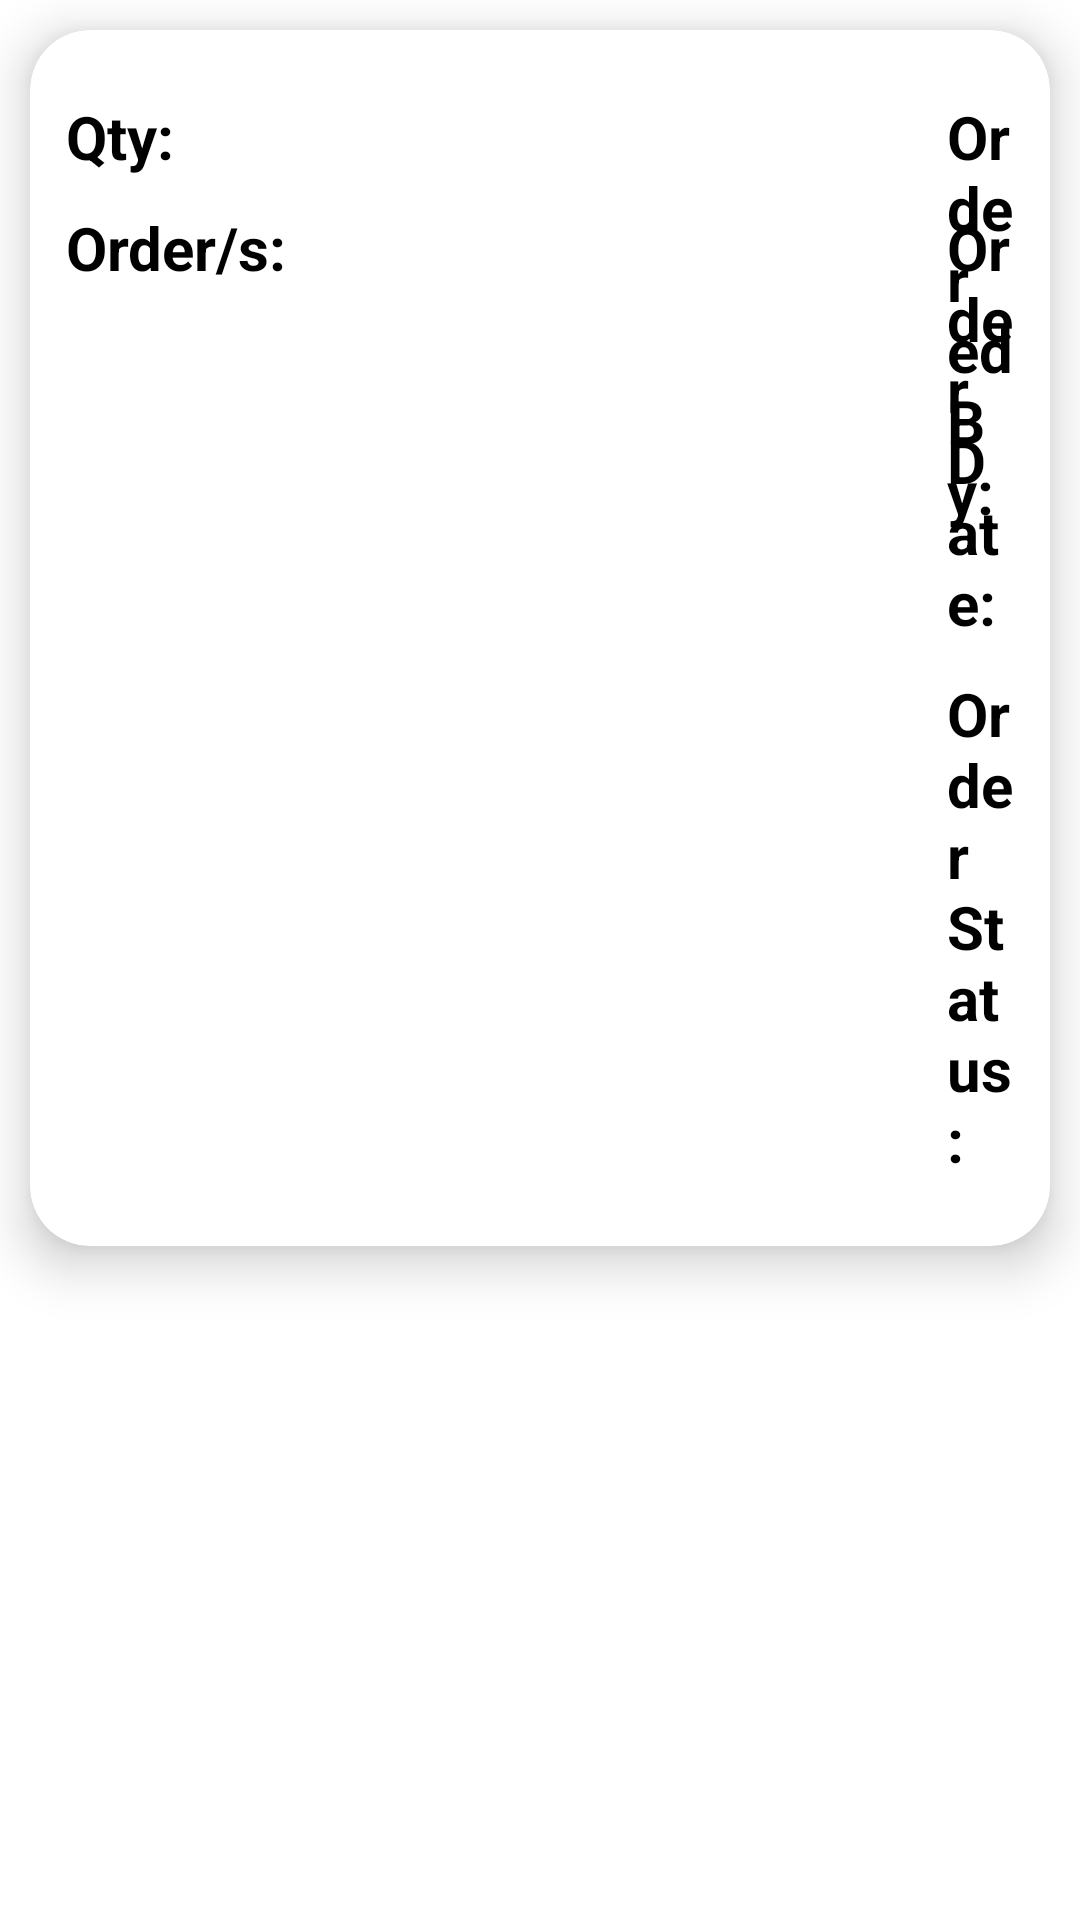

Reconstruct the res/layout file that produces this screen, plus the resources it refers to.
<!-- AndroidManifest.xml: application theme Theme.TestOIS -->
<!-- res/layout/view_ord_row.xml -->
<?xml version="1.0" encoding="utf-8"?>
<LinearLayout xmlns:android="http://schemas.android.com/apk/res/android"
    xmlns:app="http://schemas.android.com/apk/res-auto"
    xmlns:tools="http://schemas.android.com/tools"
    android:orientation="vertical"
    android:layout_width="match_parent"
    android:layout_height="wrap_content"
    android:layout_gravity="center_horizontal"
    android:id="@+id/order_list">
    <androidx.cardview.widget.CardView
        android:id="@+id/cardview_ord_list"
        android:layout_width="match_parent"
        android:layout_height="wrap_content"
        android:layout_margin="10dp"
        android:layout_gravity="center_horizontal"
        app:cardBackgroundColor="@color/white"
        app:cardCornerRadius="20dp"
        app:cardElevation="10dp"
        app:cardMaxElevation="12dp"
        app:cardPreventCornerOverlap="true"
        tools:layout_editor_absoluteX="10dp"
        tools:ignore="MissingConstraints">
        <RelativeLayout
            android:layout_width="match_parent"
            android:layout_height="wrap_content"
            android:layout_gravity="center_horizontal"
            android:padding="12dp"
            android:orientation="horizontal">

            

            <TextView
                android:id="@+id/id"
                android:layout_width="wrap_content"
                android:layout_height="wrap_content"
                android:text="Order ID:"
                android:textColor="@color/black"
                android:textSize="15sp"
                android:textStyle="bold"
                android:visibility="invisible"/>

            <TextView
                android:id="@+id/view_ord_id"
                android:layout_width="wrap_content"
                android:layout_height="wrap_content"
                android:layout_marginStart="10sp"
                android:layout_toEndOf="@id/id"
                android:ems="2"
                android:text=""
                android:textColor="@color/black"
                android:textSize="15sp"
                android:visibility="invisible" />

            <TextView
                android:id="@+id/qty"
                android:layout_width="wrap_content"
                android:layout_height="wrap_content"
                android:layout_alignStart="@id/id"
                android:layout_marginTop="10sp"
                android:text="Qty:"
                android:textColor="@color/black"
                android:textSize="20sp"
                android:textStyle="bold" />

            <TextView
                android:id="@+id/view_ord_qty"
                android:layout_width="wrap_content"
                android:layout_height="wrap_content"
                android:layout_marginStart="10sp"
               android:layout_alignTop="@id/qty"
                android:layout_toEndOf="@id/qty"
                android:ems="3"
                android:text=""
                android:textColor="@color/black"
                android:textSize="18sp" />

            <TextView
                android:id="@+id/desc"
                android:layout_width="wrap_content"
                android:layout_height="wrap_content"
                android:layout_below="@id/qty"
                android:layout_marginTop="10sp"
                android:layout_marginBottom="10sp"
                android:text="Order/s:"
                android:textColor="@color/black"
                android:textSize="20sp"
                android:textStyle="bold" />

            <TextView
                android:id="@+id/view_ord_desc"
                android:layout_width="wrap_content"
                android:layout_height="wrap_content"
                android:layout_below="@id/qty"
                android:layout_marginStart="10sp"
                android:layout_marginTop="10sp"
                android:inputType="textMultiLine"
                android:layout_toEndOf="@id/desc"
                android:ems="10"
                android:text=""
                android:textColor="@color/black"
                android:textSize="18sp" />


            <TextView
                android:id="@+id/name"
                android:layout_width="wrap_content"
                android:layout_height="wrap_content"
                android:layout_alignStart="@id/stat"
                android:layout_alignTop="@id/qty"
                android:layout_toEndOf="@id/view_ord_id"
                android:text="Ordered By:"
                android:textColor="@color/black"
                android:textSize="20sp"
                android:textStyle="bold" />

            <TextView
                android:id="@+id/view_ord_name"
                android:layout_width="wrap_content"
                android:layout_height="wrap_content"
                android:layout_marginStart="10sp"
                android:layout_alignTop="@id/name"
                android:layout_toEndOf="@id/name"
                android:text=""
                android:textColor="@color/black"
                android:textSize="18sp" />

            <TextView
                android:id="@+id/date"
                android:layout_width="wrap_content"
                android:layout_height="wrap_content"
                android:layout_below="@id/name"
                android:layout_alignTop="@id/desc"
                android:layout_marginBottom="10sp"
                android:layout_toEndOf="@id/view_ord_desc"
                android:text="Order Date:"
                android:textColor="@color/black"
                android:textSize="20sp"
                android:textStyle="bold" />

            <TextView
                android:id="@+id/view_ord_date"
                android:layout_width="wrap_content"
                android:layout_height="wrap_content"
                android:layout_below="@id/name"
                android:layout_marginStart="10sp"
                android:layout_alignTop="@id/desc"
                android:layout_toEndOf="@id/date"
                android:text=""
                android:textColor="@color/black"
                android:textSize="20sp" />

            <TextView
                android:id="@+id/stat"
                android:layout_width="wrap_content"
                android:layout_height="wrap_content"
                android:layout_below="@id/date"
                android:layout_marginBottom="10sp"
                android:layout_toEndOf="@id/view_ord_desc"
                android:text="Order Status:"
                android:textColor="@color/black"
                android:textSize="20sp"
                android:textStyle="bold" />

            <TextView
                android:id="@+id/view_ord_stat"
                android:layout_width="wrap_content"
                android:layout_height="wrap_content"
                android:layout_below="@id/date"
                android:layout_alignTop="@id/stat"
                android:layout_marginStart="10sp"
                android:layout_toEndOf="@id/stat"
                android:text=""
                android:textColor="@color/black"
                android:textSize="20sp" />
            <LinearLayout
                android:layout_width="wrap_content"
                android:layout_height="wrap_content"
                android:layout_marginStart="550sp"
                android:layout_marginTop="10sp">

                <Button
                    android:id="@+id/edit_ord"
                    android:layout_width="80dp"
                    android:layout_height="80dp"
                    android:layout_marginEnd="5dp"
                    android:background="@drawable/edit" />

                <Button
                    android:id="@+id/delete_ord"
                    android:layout_width="80dp"
                    android:layout_height="80dp"
                    android:background="@drawable/delete" />
            </LinearLayout>
        </RelativeLayout>
    </androidx.cardview.widget.CardView>
</LinearLayout>
<!-- resources referenced by this layout -->
<resources>
  <color name="black">#FF000000</color>
  <color name="white">#FFFFFFFF</color>
  <!-- drawable delete (drawable) -->
  <vector android:height="24dp" android:tint="#1E602B"
      android:viewportHeight="24" android:viewportWidth="24"
      android:width="24dp" xmlns:android="http://schemas.android.com/apk/res/android">
      <path android:fillColor="@android:color/white" android:pathData="M6,19c0,1.1 0.9,2 2,2h8c1.1,0 2,-0.9 2,-2L18,7L6,7v12zM8,9h8v10L8,19L8,9zM15.5,4l-1,-1h-5l-1,1L5,4v2h14L19,4z"/>
  </vector>
  <!-- drawable edit (drawable) -->
  <vector android:height="24dp" android:tint="#1E602B"
      android:viewportHeight="24" android:viewportWidth="24"
      android:width="24dp" xmlns:android="http://schemas.android.com/apk/res/android">
      <path android:fillColor="@android:color/white" android:pathData="M3,17.25V21h3.75L17.81,9.94l-3.75,-3.75L3,17.25zM20.71,7.04c0.39,-0.39 0.39,-1.02 0,-1.41l-2.34,-2.34c-0.39,-0.39 -1.02,-0.39 -1.41,0l-1.83,1.83 3.75,3.75 1.83,-1.83z"/>
  </vector>
  <!-- drawable ic_default_img (drawable) -->
  <vector android:height="24dp" android:tint="#2DAB5B"
      android:viewportHeight="24" android:viewportWidth="24"
      android:width="24dp" xmlns:android="http://schemas.android.com/apk/res/android">
      <path android:fillColor="@android:color/white" android:pathData="M19,7v2.99s-1.99,0.01 -2,0L17,7h-3s0.01,-1.99 0,-2h3L17,2h2v3h3v2h-3zM16,11L16,8h-3L13,5L5,5c-1.1,0 -2,0.9 -2,2v12c0,1.1 0.9,2 2,2h12c1.1,0 2,-0.9 2,-2v-8h-3zM5,19l3,-4 2,3 3,-4 4,5L5,19z"/>
  </vector>
  <style name="Theme.TestOIS" parent="Theme.MaterialComponents.Light.NoActionBar">
          
          <item name="colorPrimary">@color/green</item>
          <item name="colorPrimaryVariant">@color/black</item>
          <item name="colorOnPrimary">@color/light_green</item>
          
          <item name="colorSecondary">@color/teal_200</item>
          <item name="colorSecondaryVariant">@color/teal_700</item>
          <item name="colorOnSecondary">@color/black</item>
          
          <item name="android:statusBarColor" tools:targetApi="l">?attr/colorPrimaryVariant</item>
          
      </style>
  <color name="green">#5C9942</color>
  <color name="light_green">#7EB495</color>
  <color name="teal_200">#FF03DAC5</color>
  <color name="teal_700">#FF018786</color>
</resources>
